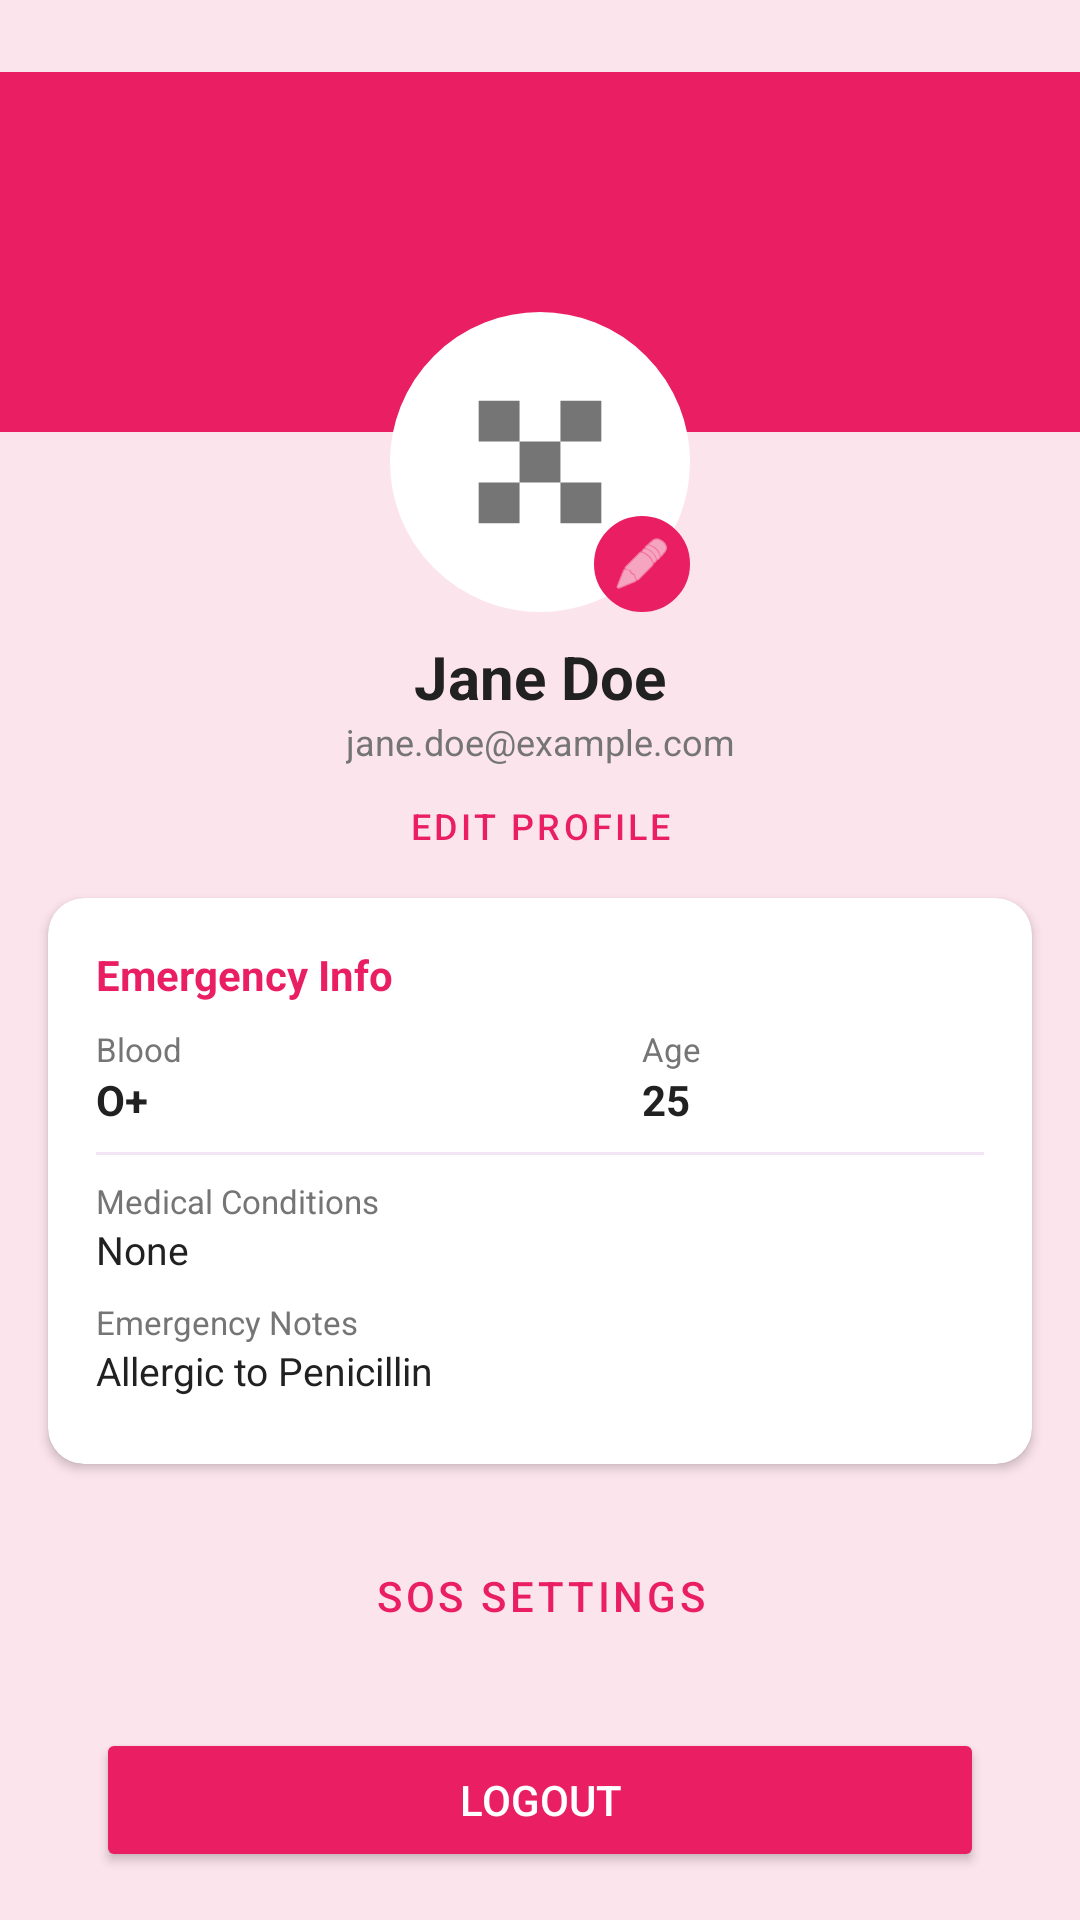

Layout XML and referenced resources for this Android screen:
<!-- AndroidManifest.xml: application theme Theme.The_sos_application -->
<!-- res/layout/fragment_profile.xml -->
<?xml version="1.0" encoding="utf-8"?>
<androidx.constraintlayout.widget.ConstraintLayout xmlns:android="http://schemas.android.com/apk/res/android"
    xmlns:app="http://schemas.android.com/apk/res-auto"
    xmlns:tools="http://schemas.android.com/tools"
    android:layout_width="match_parent"
    android:layout_height="match_parent"
    android:background="@color/colorRose"
    android:paddingTop="24dp"
    tools:context=".ProfileFragment">

    
    <View
        android:id="@+id/headerBg"
        android:layout_width="match_parent"
        android:layout_height="120dp"
        android:background="@color/colorPink"
        app:layout_constraintTop_toTopOf="parent" />

    
    
    <androidx.constraintlayout.widget.ConstraintLayout
        android:id="@+id/profileImageContainer"
        android:layout_width="wrap_content"
        android:layout_height="wrap_content"
        android:layout_marginTop="80dp"
        app:layout_constraintEnd_toEndOf="parent"
        app:layout_constraintStart_toStartOf="parent"
        app:layout_constraintTop_toTopOf="parent">

        <ImageView
            android:id="@+id/ivProfileImage"
            android:layout_width="100dp"
            android:layout_height="100dp"
            android:background="@drawable/shape_circle_sos"
            android:backgroundTint="@color/white"
            android:padding="4dp"
            android:src="@drawable/ic_launcher_foreground"
            app:layout_constraintStart_toStartOf="parent"
            app:layout_constraintTop_toTopOf="parent"
            app:layout_constraintEnd_toEndOf="parent"
            app:layout_constraintBottom_toBottomOf="parent"
            app:tint="@color/colorTextLight" />

        <ImageView
            android:id="@+id/ivEditIcon"
            android:layout_width="32dp"
            android:layout_height="32dp"
            android:background="@drawable/shape_circle_sos"
            android:backgroundTint="@color/colorPink"
            android:padding="6dp"
            android:src="@android:drawable/ic_menu_edit"
            app:layout_constraintBottom_toBottomOf="@id/ivProfileImage"
            app:layout_constraintEnd_toEndOf="@id/ivProfileImage"
            app:tint="@color/white" />

    </androidx.constraintlayout.widget.ConstraintLayout>

    
    <TextView
        android:id="@+id/tvName"
        android:layout_width="wrap_content"
        android:layout_height="wrap_content"
        android:layout_marginTop="8dp"
        android:text="Jane Doe"
        android:textColor="@color/colorTextDark"
        android:textSize="20sp"
        android:textStyle="bold"
        app:layout_constraintEnd_toEndOf="parent"
        app:layout_constraintStart_toStartOf="parent"
        app:layout_constraintTop_toBottomOf="@id/profileImageContainer" />

    <TextView
        android:id="@+id/tvEmail"
        android:layout_width="wrap_content"
        android:layout_height="wrap_content"
        android:text="jane.doe@example.com"
        android:textColor="@color/colorTextLight"
        android:textSize="12sp"
        app:layout_constraintEnd_toEndOf="parent"
        app:layout_constraintStart_toStartOf="parent"
        app:layout_constraintTop_toBottomOf="@id/tvName" />

    
    <Button
        android:id="@+id/btnEditProfile"
        style="@style/Widget.MaterialComponents.Button.TextButton"
        android:layout_width="wrap_content"
        android:layout_height="40dp"
        android:text="Edit Profile"
        android:textColor="@color/colorPink"
        android:textSize="12sp"
        app:layout_constraintEnd_toEndOf="parent"
        app:layout_constraintStart_toStartOf="parent"
        app:layout_constraintTop_toBottomOf="@id/tvEmail" />

    
    <androidx.cardview.widget.CardView
        android:id="@+id/cvEmergencyInfo"
        android:layout_width="match_parent"
        android:layout_height="0dp"
        android:layout_marginHorizontal="16dp"
        android:layout_marginTop="4dp"
        android:layout_marginBottom="16dp"
        app:cardCornerRadius="12dp"
        app:cardElevation="2dp"
        app:cardBackgroundColor="@color/white"
        app:layout_constraintBottom_toTopOf="@id/btnSosSettings"
        app:layout_constraintTop_toBottomOf="@id/btnEditProfile">



        <LinearLayout
            android:layout_width="match_parent"
            android:layout_height="match_parent"
            android:orientation="vertical"
            android:padding="16dp">

            <TextView
                android:layout_width="wrap_content"
                android:layout_height="wrap_content"
                android:text="Emergency Info"
                android:textColor="@color/colorPink"
                android:textStyle="bold"
                android:textSize="14sp"
                android:layout_marginBottom="8dp"/>

            
            <LinearLayout
                android:layout_width="match_parent"
                android:layout_height="wrap_content"
                android:orientation="horizontal"
                android:layout_marginBottom="8dp">

                

                <LinearLayout
                    android:layout_width="0dp"
                    android:layout_height="wrap_content"
                    android:layout_weight="0.8"
                    android:orientation="vertical">
                    <TextView
                        android:text="Blood"
                        android:textColor="@color/colorTextLight"
                        android:textSize="11sp"
                        android:layout_width="wrap_content"
                        android:layout_height="wrap_content"/>
                    <TextView
                        android:id="@+id/tvBlood"
                        android:text="O+"
                        android:textColor="@color/colorTextDark"
                        android:textSize="14sp"
                        android:textStyle="bold"
                        android:layout_width="wrap_content"
                        android:layout_height="wrap_content"/>
                </LinearLayout>

                <LinearLayout
                    android:layout_width="0dp"
                    android:layout_height="wrap_content"
                    android:layout_weight="0.5"
                    android:orientation="vertical">
                    <TextView
                        android:text="Age"
                        android:textColor="@color/colorTextLight"
                        android:textSize="11sp"
                        android:layout_width="wrap_content"
                        android:layout_height="wrap_content"/>
                    <TextView
                        android:id="@+id/tvAge"
                        android:text="25"
                        android:textColor="@color/colorTextDark"
                        android:textSize="14sp"
                        android:textStyle="bold"
                        android:layout_width="wrap_content"
                        android:layout_height="wrap_content"/>
                </LinearLayout>
            </LinearLayout>

            <View
                android:layout_width="match_parent"
                android:layout_height="1dp"
                android:background="@color/colorLavender"
                android:layout_marginBottom="8dp"/>

            <TextView
                android:text="Medical Conditions"
                android:textColor="@color/colorTextLight"
                android:textSize="11sp"
                android:layout_width="wrap_content"
                android:layout_height="wrap_content"/>
            <TextView
                android:id="@+id/tvMedical"
                android:layout_width="match_parent"
                android:layout_height="wrap_content"
                android:text="None"
                android:textColor="@color/colorTextDark"
                android:textSize="13sp"
                android:maxLines="2"
                android:ellipsize="end"
                android:layout_marginBottom="8dp"/>

            <TextView
                android:text="Emergency Notes"
                android:textColor="@color/colorTextLight"
                android:textSize="11sp"
                android:layout_width="wrap_content"
                android:layout_height="wrap_content"/>
            <TextView
                android:id="@+id/tvNotes"
                android:layout_width="match_parent"
                android:layout_height="0dp"
                android:layout_weight="1"
                android:text="Allergic to Penicillin"
                android:textColor="@color/colorTextDark"
                android:textSize="13sp"
                android:gravity="top"/>

        </LinearLayout>
    </androidx.cardview.widget.CardView>

    <Button
        android:id="@+id/btnSosSettings"
        style="@style/Widget.MaterialComponents.Button.OutlinedButton"
        android:layout_width="0dp"
        android:layout_height="56dp"
        android:layout_marginHorizontal="32dp"
        android:layout_marginBottom="16dp"
        android:text="SOS Settings"
        android:textColor="@color/colorPink"
        app:strokeColor="@color/colorPink"
        app:cornerRadius="28dp"
        app:layout_constraintBottom_toTopOf="@id/btnLogout"
        app:layout_constraintEnd_toEndOf="parent"
        app:layout_constraintStart_toStartOf="parent" />

    <Button
        android:id="@+id/btnLogout"
        android:layout_width="0dp"
        android:layout_height="48dp"
        android:layout_marginHorizontal="32dp"
        android:layout_marginBottom="16dp"
        android:backgroundTint="@color/colorPink"
        android:text="Logout"
        android:textColor="@color/white"
        app:cornerRadius="24dp"
        app:layout_constraintBottom_toBottomOf="parent"
        app:layout_constraintEnd_toEndOf="parent"
        app:layout_constraintStart_toStartOf="parent" />

    <ProgressBar
        android:id="@+id/progressBar"
        android:layout_width="wrap_content"
        android:layout_height="wrap_content"
        android:visibility="gone"
        android:elevation="10dp"
        app:layout_constraintBottom_toBottomOf="parent"
        app:layout_constraintEnd_toEndOf="parent"
        app:layout_constraintStart_toStartOf="parent"
        app:layout_constraintTop_toTopOf="parent" />

</androidx.constraintlayout.widget.ConstraintLayout>
<!-- resources referenced by this layout -->
<resources>
  <color name="colorLavender">#F3E5F5</color>
  <color name="colorPink">#E91E63</color>
  <color name="colorRose">#FCE4EC</color>
  <color name="colorTextDark">#212121</color>
  <color name="colorTextLight">#757575</color>
  <color name="white">#FFFFFFFF</color>
  <!-- drawable ic_launcher_foreground (drawable) -->
  <?xml version="1.0" encoding="utf-8"?>
  <vector xmlns:android="http://schemas.android.com/apk/res/android"
      android:width="108dp"
      android:height="108dp"
      android:viewportWidth="108"
      android:viewportHeight="108">
      <path
          android:fillColor="#D32F2F"
          android:pathData="M30,30h16v16h-16zM62,30h16v16h-16zM30,62h16v16h-16zM62,62h16v16h-16zM46,46h16v16h-16z" />
      
  </vector>
  <!-- drawable shape_circle_sos (drawable) -->
  <?xml version="1.0" encoding="utf-8"?>
  <shape xmlns:android="http://schemas.android.com/apk/res/android"
      android:shape="oval">
      <solid android:color="@color/colorPink" />
      <stroke
          android:width="4dp"
          android:color="@color/colorSoftPurple" />
  </shape>
  <style name="Theme.The_sos_application" parent="Base.Theme.The_sos_application" />
  <color name="colorSoftPurple">#BA68C8</color>
  <style name="Base.Theme.The_sos_application" parent="Theme.MaterialComponents.DayNight.NoActionBar">
          
          <item name="colorPrimary">@color/colorPrimary</item>
          <item name="colorPrimaryVariant">@color/colorPrimaryVariant</item>
          <item name="colorOnPrimary">@color/colorOnPrimary</item>
          
          
          <item name="colorSecondary">@color/colorSecondary</item>
          <item name="colorSecondaryVariant">@color/colorSecondaryVariant</item>
          <item name="colorOnSecondary">@color/colorOnSecondary</item>
          
          
          <item name="android:statusBarColor">?attr/colorPrimaryVariant</item>
          
          
      </style>
  <color name="colorPrimary">@color/colorPink</color>
  <color name="colorPrimaryVariant">@color/colorSoftPurple</color>
  <color name="colorOnPrimary">@color/white</color>
  <color name="colorSecondary">@color/colorSoftPurple</color>
  <color name="colorSecondaryVariant">@color/colorLavender</color>
  <color name="colorOnSecondary">@color/white</color>
</resources>
